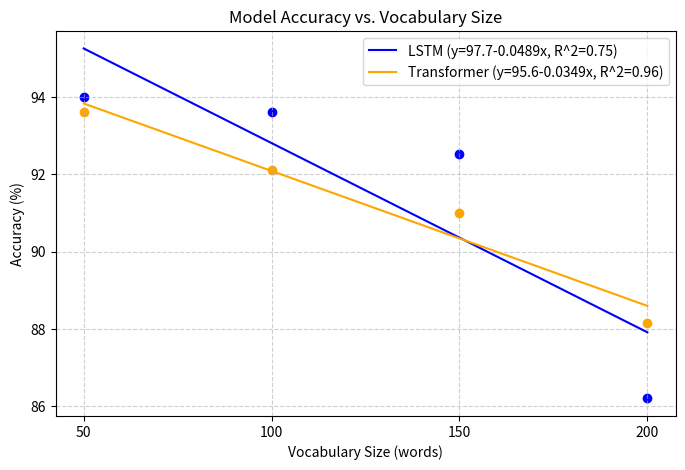

The script that saved this image:
import matplotlib.pyplot as plt
import numpy as np

# Data
vocab_sizes = [50, 100, 150, 200]
lstm_acc = [94.0, 93.6, 92.53, 86.2]
tsf_acc = [93.6, 92.1, 91.0, 88.15]

# Fit polynomial (degree 1 = linear)
lstm_fit = np.poly1d(np.polyfit(vocab_sizes, lstm_acc, 1))
tsf_fit = np.poly1d(np.polyfit(vocab_sizes, tsf_acc, 1))

# Smooth x for trend lines
x_smooth = np.linspace(min(vocab_sizes), max(vocab_sizes), 200)

# Plot
plt.figure(figsize=(8, 5))
plt.scatter(vocab_sizes, lstm_acc, color='blue', marker='o')
plt.scatter(vocab_sizes, tsf_acc, color='orange', marker='o')
plt.plot(x_smooth, lstm_fit(x_smooth), color='blue', linestyle='-', label="LSTM (y=97.7-0.0489x, R^2=0.75)")
plt.plot(x_smooth, tsf_fit(x_smooth), color='orange', linestyle='-', label="Transformer (y=95.6-0.0349x, R^2=0.96)")

# Labels & Title
plt.xlabel("Vocabulary Size (words)")
plt.ylabel("Accuracy (%)")
plt.title("Model Accuracy vs. Vocabulary Size")
plt.xticks(vocab_sizes)
plt.grid(True, linestyle='--', alpha=0.6)
plt.legend()

# Save & Show
plt.savefig("accuracy_lstm_vs_tsf.png", dpi=300, bbox_inches="tight")
plt.show()
